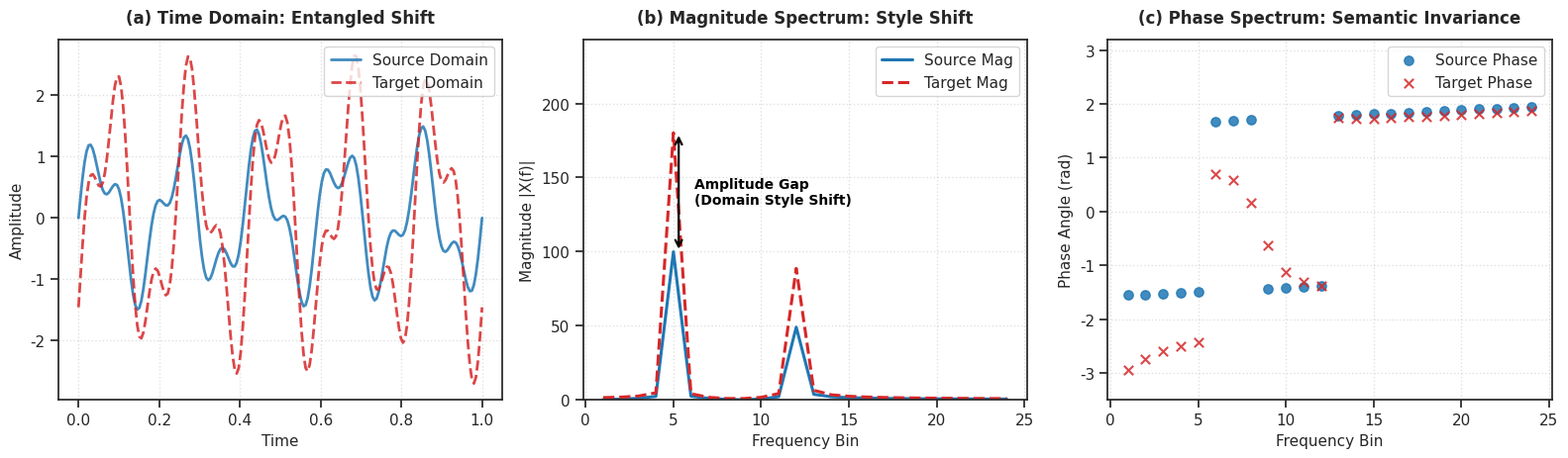

Python code for this plot: (Note: this script raises an exception after producing the figure.)
import matplotlib.pyplot as plt
import numpy as np
import seaborn as sns


def plot_conceptual_motivation_fig(
    save_path="vis/motivation/conceptual_motivation_fig1.png",
):
  """生成论文 Figure 1 概念 Motivation 图 (修复文字超界与边距问题)

  展示：时域混淆 -> 频域解耦 -> 幅度偏置 vs 相位不变
  """
  sns.set_theme(style="ticks")
  t = np.linspace(0, 1, 200)

  # 1. 构造概念信号：Source 与 Target (带有振幅缩放、相位偏移与高频噪声)
  src_sig = np.sin(2 * np.pi * 5 * t) + 0.5 * np.sin(2 * np.pi * 12 * t)
  trg_sig = 1.8 * np.sin(2 * np.pi * 5 * (t - 0.03)) + 0.9 * np.sin(
      2 * np.pi * 12 * t
  )

  # 2. 计算傅里叶变换
  src_fft = np.fft.rfft(src_sig)
  trg_fft = np.fft.rfft(trg_sig)

  freqs = np.arange(len(src_fft))
  src_mag, trg_mag = np.abs(src_fft), np.abs(trg_fft)
  src_phase, trg_phase = np.angle(src_fft), np.angle(trg_fft)

  # 3. 绘图 (1 行 3 列架构)
  fig = plt.figure(figsize=(16, 4.8))
  c_src = "#1f77b4"  # 蓝 (Source)
  c_trg = "#d62728"  # 红 (Target)

  # --- 子图 (a): 时域（混淆难对齐） ---
  ax1 = fig.add_subplot(1, 3, 1)
  ax1.plot(
      t, src_sig, label="Source Domain", color=c_src, lw=2.0, alpha=0.85
  )
  ax1.plot(
      t,
      trg_sig,
      label="Target Domain",
      color=c_trg,
      lw=2.0,
      ls="--",
      alpha=0.85,
  )
  ax1.set_title(
      "(a) Time Domain: Entangled Shift", fontsize=12, fontweight="bold", pad=12
  )
  ax1.set_xlabel("Time", fontsize=11)
  ax1.set_ylabel("Amplitude", fontsize=11)
  ax1.legend(loc="upper right", frameon=True)
  ax1.grid(True, linestyle=":", alpha=0.6)

  # --- 子图 (b): 频域幅度谱（明确的 Amplitude Gap） ---
  ax2 = fig.add_subplot(1, 3, 2)
  ax2.plot(
      freqs[1:25], src_mag[1:25], label="Source Mag", color=c_src, lw=2.2
  )
  ax2.plot(
      freqs[1:25],
      trg_mag[1:25],
      label="Target Mag",
      color=c_trg,
      lw=2.2,
      ls="--",
  )

  # 【关键修复】扩展 Y 轴顶部范围 (留出 35% 空间)，放置标注和 Legend 不挤压
  max_mag = max(src_mag[1:25].max(), trg_mag[1:25].max())
  ax2.set_ylim(0, max_mag * 1.35)

  # 精确计算 Gap 标注的位置
  peak_bin = 5
  y_src_peak = src_mag[peak_bin]
  y_trg_peak = trg_mag[peak_bin]

  # 1) 在 Peak 右侧绘制垂直双向箭头 (<->)
  ax2.annotate(
      "",
      xy=(peak_bin + 0.3, y_trg_peak),
      xytext=(peak_bin + 0.3, y_src_peak),
      arrowprops=dict(
          arrowstyle="<->", color="black", lw=1.6, mutation_scale=12
      ),
  )

  # 2) 箭头右侧放置清晰说明文本
  ax2.text(
      peak_bin + 1.2,
      (y_src_peak + y_trg_peak) / 2,
      "Amplitude Gap\n(Domain Style Shift)",
      fontsize=10,
      fontweight="bold",
      color="black",
      va="center",
  )

  ax2.set_title(
      "(b) Magnitude Spectrum: Style Shift",
      fontsize=12,
      fontweight="bold",
      pad=12,
  )
  ax2.set_xlabel("Frequency Bin", fontsize=11)
  ax2.set_ylabel("Magnitude |X(f)|", fontsize=11)
  ax2.legend(loc="upper right", frameon=True)
  ax2.grid(True, linestyle=":", alpha=0.6)

  # --- 子图 (c): 频域相位谱（语义高度保留） ---
  ax3 = fig.add_subplot(1, 3, 3)
  ax3.scatter(
      freqs[1:25],
      src_phase[1:25],
      label="Source Phase",
      color=c_src,
      s=45,
      alpha=0.85,
  )
  ax3.scatter(
      freqs[1:25],
      trg_phase[1:25],
      label="Target Phase",
      color=c_trg,
      s=45,
      marker="x",
      alpha=0.85,
  )

  # 调整纵轴范围避免 Legend 压住数据点
  ax3.set_ylim(-3.5, 3.2)

  ax3.set_title(
      "(c) Phase Spectrum: Semantic Invariance",
      fontsize=12,
      fontweight="bold",
      pad=12,
  )
  ax3.set_xlabel("Frequency Bin", fontsize=11)
  ax3.set_ylabel("Phase Angle (rad)", fontsize=11)
  ax3.legend(loc="upper right", frameon=True)
  ax3.grid(True, linestyle=":", alpha=0.6)

  plt.tight_layout()
  plt.savefig(save_path, dpi=300, bbox_inches="tight")
  plt.close()
  print(f">>> Conceptual Motivation figure saved to {save_path} <<<")


if __name__ == "__main__":
  plot_conceptual_motivation_fig()
